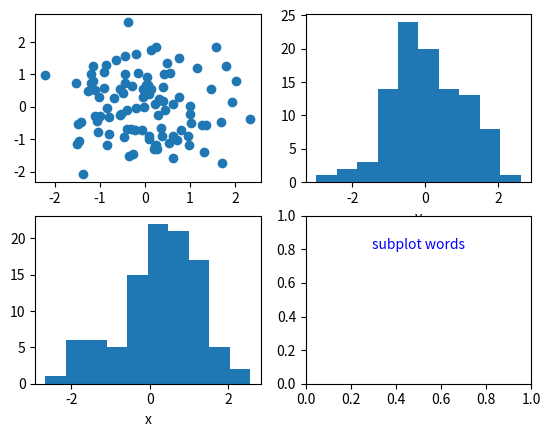

This chart was generated by the following Python code:
#implement of gaussian distribution
#μ=0 σ=1
import matplotlib.pyplot as plt
import numpy as np

plt.figure(1)
ax1=plt.subplot(221)#分成2x2，占用第一个，即第一行第一列的子图
ax2=plt.subplot(222)#在图表1中创建子图2
ax3=plt.subplot(223)#在图表1中创建子图2
ax4=plt.subplot(224)#在图表1中创建子图2

plt.sca(ax1)
mu = 0
sigma = 1
x1= np.random.randn(100)
y1= np.random.randn(100)
plt.scatter(x1, y1)


plt.sca(ax2)
y2 = np.random.randn(100)
'''pl t .hi st(y ,  n)は配列yの中の要素でヒストグラムをつくる関数．このときデータをn個の階級に分ける（省略可）．
np.random.randn(x)は，標準正規分布（平均0，分散1）からランダムに生成したx個の実数値からなるnp.array配列を返す関数で
す．hi st関数は，配列の中身から自動的に分布を計算してグラフをつくります'''
plt.hist(y2,10)
plt.xlabel("y")

plt.sca(ax3)
x2 = np.random.randn(100)
print(x2)
plt.hist(x2,10)
plt.xlabel("x")

plt.sca(ax4)
# 第一个参数是x轴坐标
# 第二个参数是y轴坐标
# 第三个参数是要显式的内容 
plt.text(0.5,0.8,'subplot words',color='blue',ha='center')
plt.show()